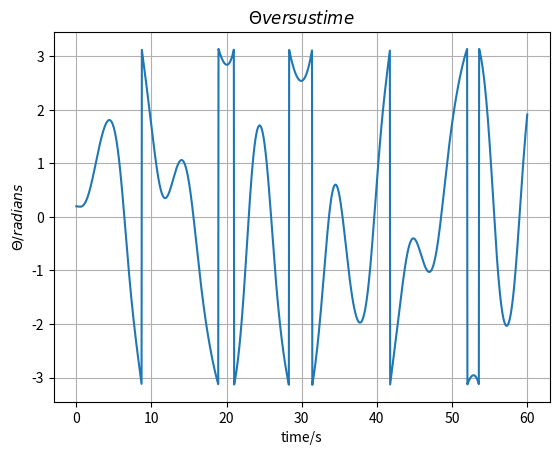

The matplotlib source for this figure: (Note: this script raises an exception after producing the figure.)
#!/usr/bin/env python2
# -*- coding: utf-8 -*-
"""
Created on Wed Oct 25 16:57:59 2017

@author: apple
"""

import matplotlib.pyplot as plt
import numpy as np
w_0=0
Theta_0=float(0.200000)
l=9.8
q=0.5
Omega_D=0.667
F_D=float(1.2)
dt=0.04
t=0
i=0
w=w_0
Theta=Theta_0
E=0.5*l**2*(w**2+9.8/l*Theta**2)
Theta_list=[Theta_0]
t_list=[t]
E_list=[E]
while i<1500:
    w=w-(9.8/l*np.sin(Theta)+q*w-F_D*np.sin(Omega_D*t))*dt
    Theta=Theta+w*dt
    if Theta>np.pi:
        Theta=Theta-np.pi*2
    if Theta<-np.pi:
        Theta=Theta+np.pi*2  
    E=0.5*l**2*(w**2+9.8/l*Theta**2)
    t=t+dt
    i +=1
    Theta_list.append(Theta)
    t_list.append(t)
    E_list.append(E)
plt.plot(t_list,Theta_list,label="$F_D=1.2$")
plt.ylabel('$\Theta/radians$')
plt.xlabel('time/s')
plt.title('$\Theta versus time$')
plt.grid(True)
plt.legend(loc='2')
plt.show()
plt.plot(t_list,E_list,label='$F_D=1.2$')
plt.ylabel('E/Joules')
plt.xlabel('time/s')
plt.title('E versus time')
plt.grid(True)
plt.legend(loc='2')
plt.show()
print(max(E_list))